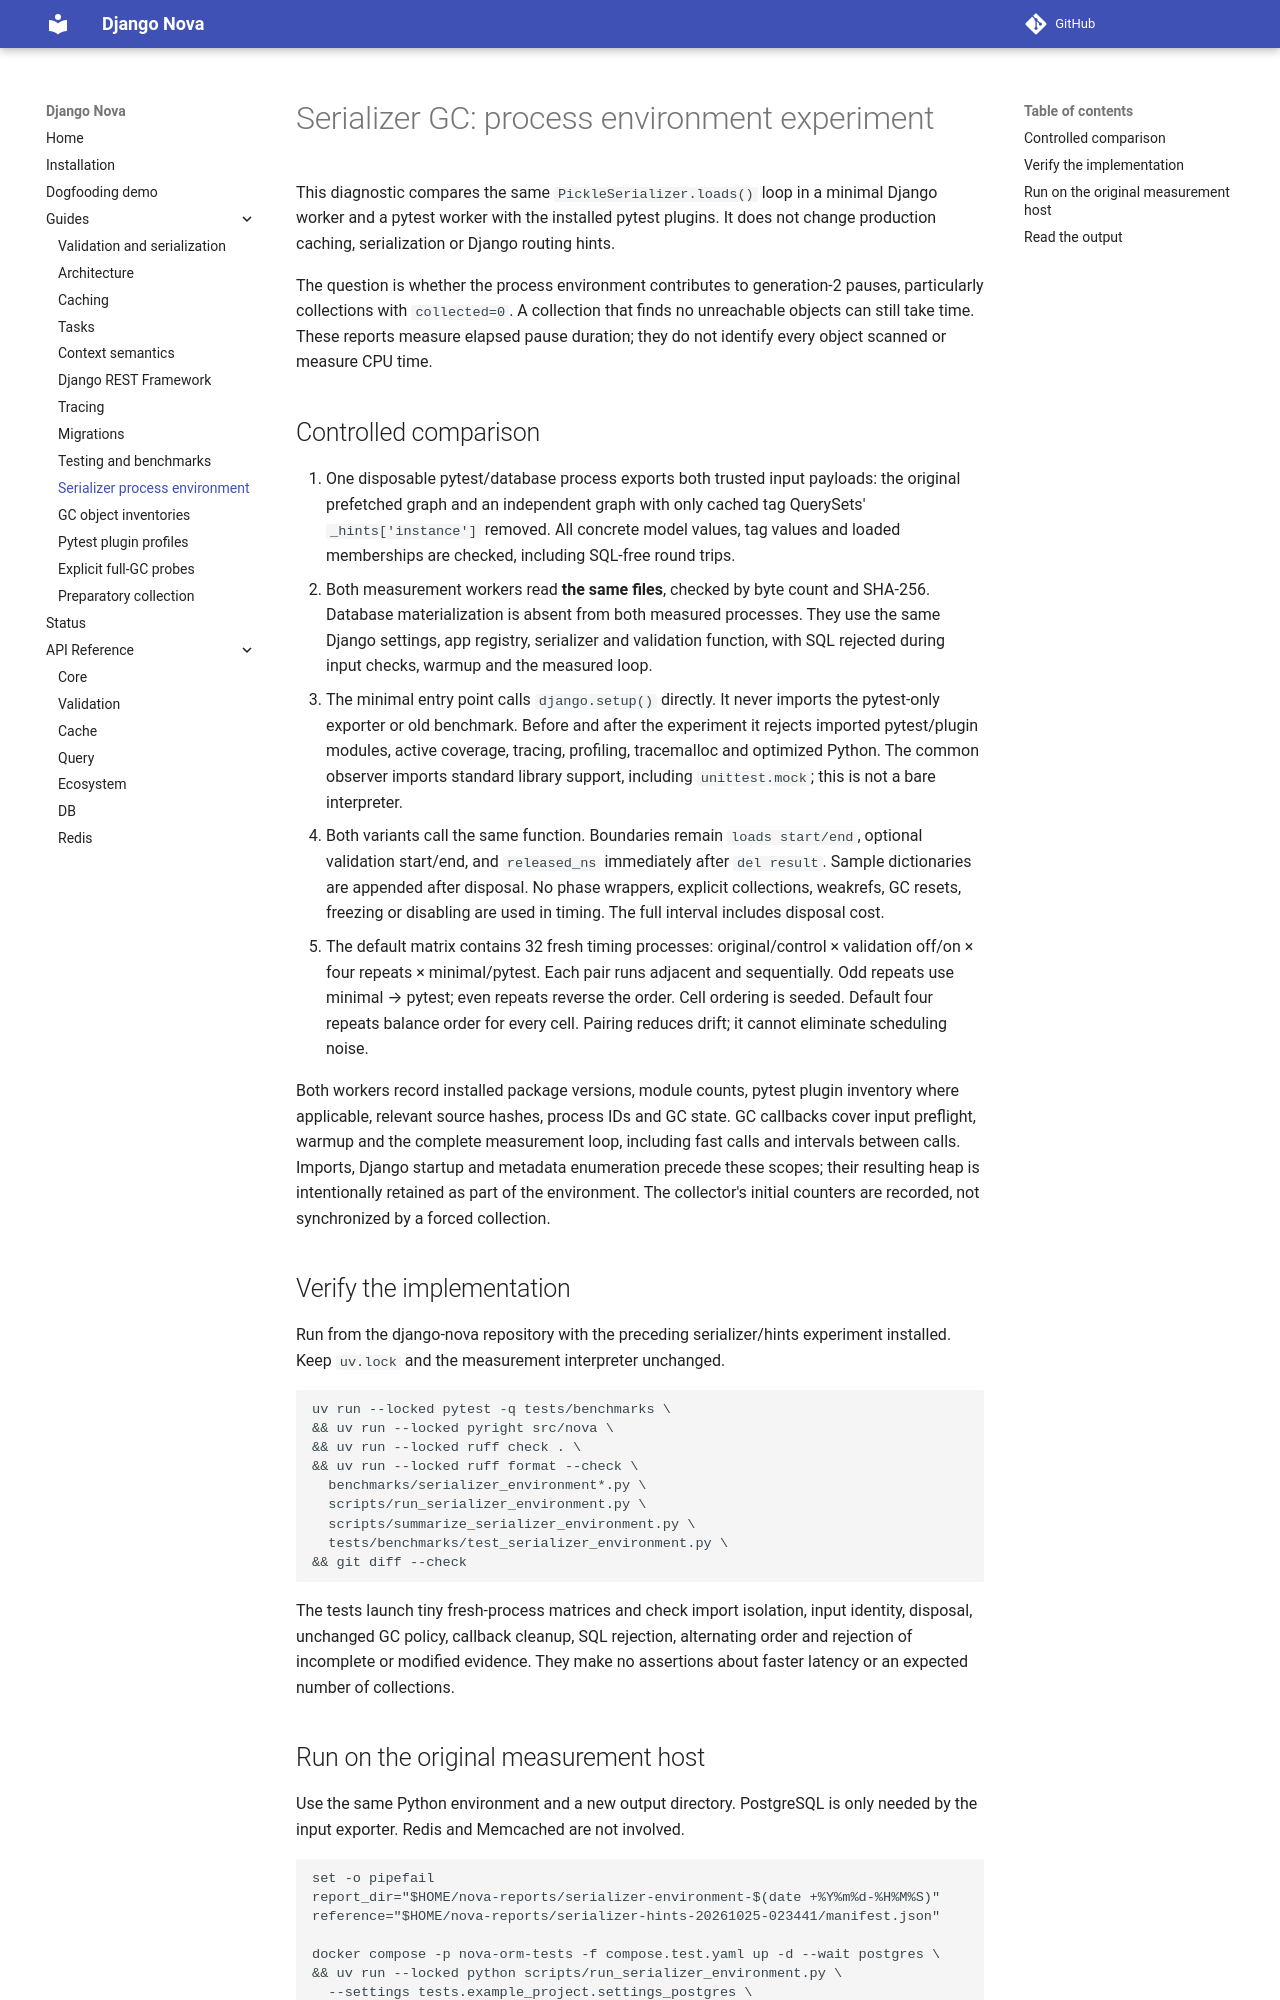

repository: Artem7898/django-nova · page: serializer-environment/index.html · generator: mkdocs

# Serializer GC: process environment experiment

This diagnostic compares the same `PickleSerializer.loads()` loop in a minimal
Django worker and a pytest worker with the installed pytest plugins. It does
not change production caching, serialization or Django routing hints.

The question is whether the process environment contributes to generation-2
pauses, particularly collections with `collected=0`. A collection that finds
no unreachable objects can still take time. These reports measure elapsed
pause duration; they do not identify every object scanned or measure CPU time.

## Controlled comparison

1. One disposable pytest/database process exports both trusted input payloads:
   the original prefetched graph and an independent graph with only cached tag
   QuerySets' `_hints['instance']` removed. All concrete model values, tag values
   and loaded memberships are checked, including SQL-free round trips.
2. Both measurement workers read **the same files**, checked by byte count and
   SHA-256. Database materialization is absent from both measured processes.
   They use the same Django settings, app registry, serializer and validation
   function, with SQL rejected during input checks, warmup and the measured loop.
3. The minimal entry point calls `django.setup()` directly. It never imports
   the pytest-only exporter or old benchmark. Before and after the experiment it
   rejects imported pytest/plugin modules, active coverage, tracing, profiling,
   tracemalloc and optimized Python. The common observer imports standard
   library support, including `unittest.mock`; this is not a bare interpreter.
4. Both variants call the same function. Boundaries remain `loads start/end`,
   optional validation start/end, and `released_ns` immediately after
   `del result`. Sample dictionaries are appended after disposal. No phase
   wrappers, explicit collections, weakrefs, GC resets, freezing or disabling
   are used in timing. The full interval includes disposal cost.
5. The default matrix contains 32 fresh timing processes: original/control ×
   validation off/on × four repeats × minimal/pytest. Each pair runs adjacent
   and sequentially. Odd repeats use minimal → pytest; even repeats reverse
   the order. Cell ordering is seeded. Default four repeats balance order for
   every cell. Pairing reduces drift; it cannot eliminate scheduling noise.

Both workers record installed package versions, module counts, pytest plugin
inventory where applicable, relevant source hashes, process IDs and GC state.
GC callbacks cover input preflight, warmup and the complete measurement loop,
including fast calls and intervals between calls. Imports, Django startup and
metadata enumeration precede these scopes; their resulting heap is intentionally
retained as part of the environment. The collector's initial counters are
recorded, not synchronized by a forced collection.

## Verify the implementation

Run from the django-nova repository with the preceding serializer/hints
experiment installed. Keep `uv.lock` and the measurement interpreter unchanged.

```bash
uv run --locked pytest -q tests/benchmarks \
&& uv run --locked pyright src/nova \
&& uv run --locked ruff check . \
&& uv run --locked ruff format --check \
  benchmarks/serializer_environment*.py \
  scripts/run_serializer_environment.py \
  scripts/summarize_serializer_environment.py \
  tests/benchmarks/test_serializer_environment.py \
&& git diff --check
```

The tests launch tiny fresh-process matrices and check import isolation, input
identity, disposal, unchanged GC policy, callback cleanup, SQL rejection,
alternating order and rejection of incomplete or modified evidence. They make
no assertions about faster latency or an expected number of collections.
